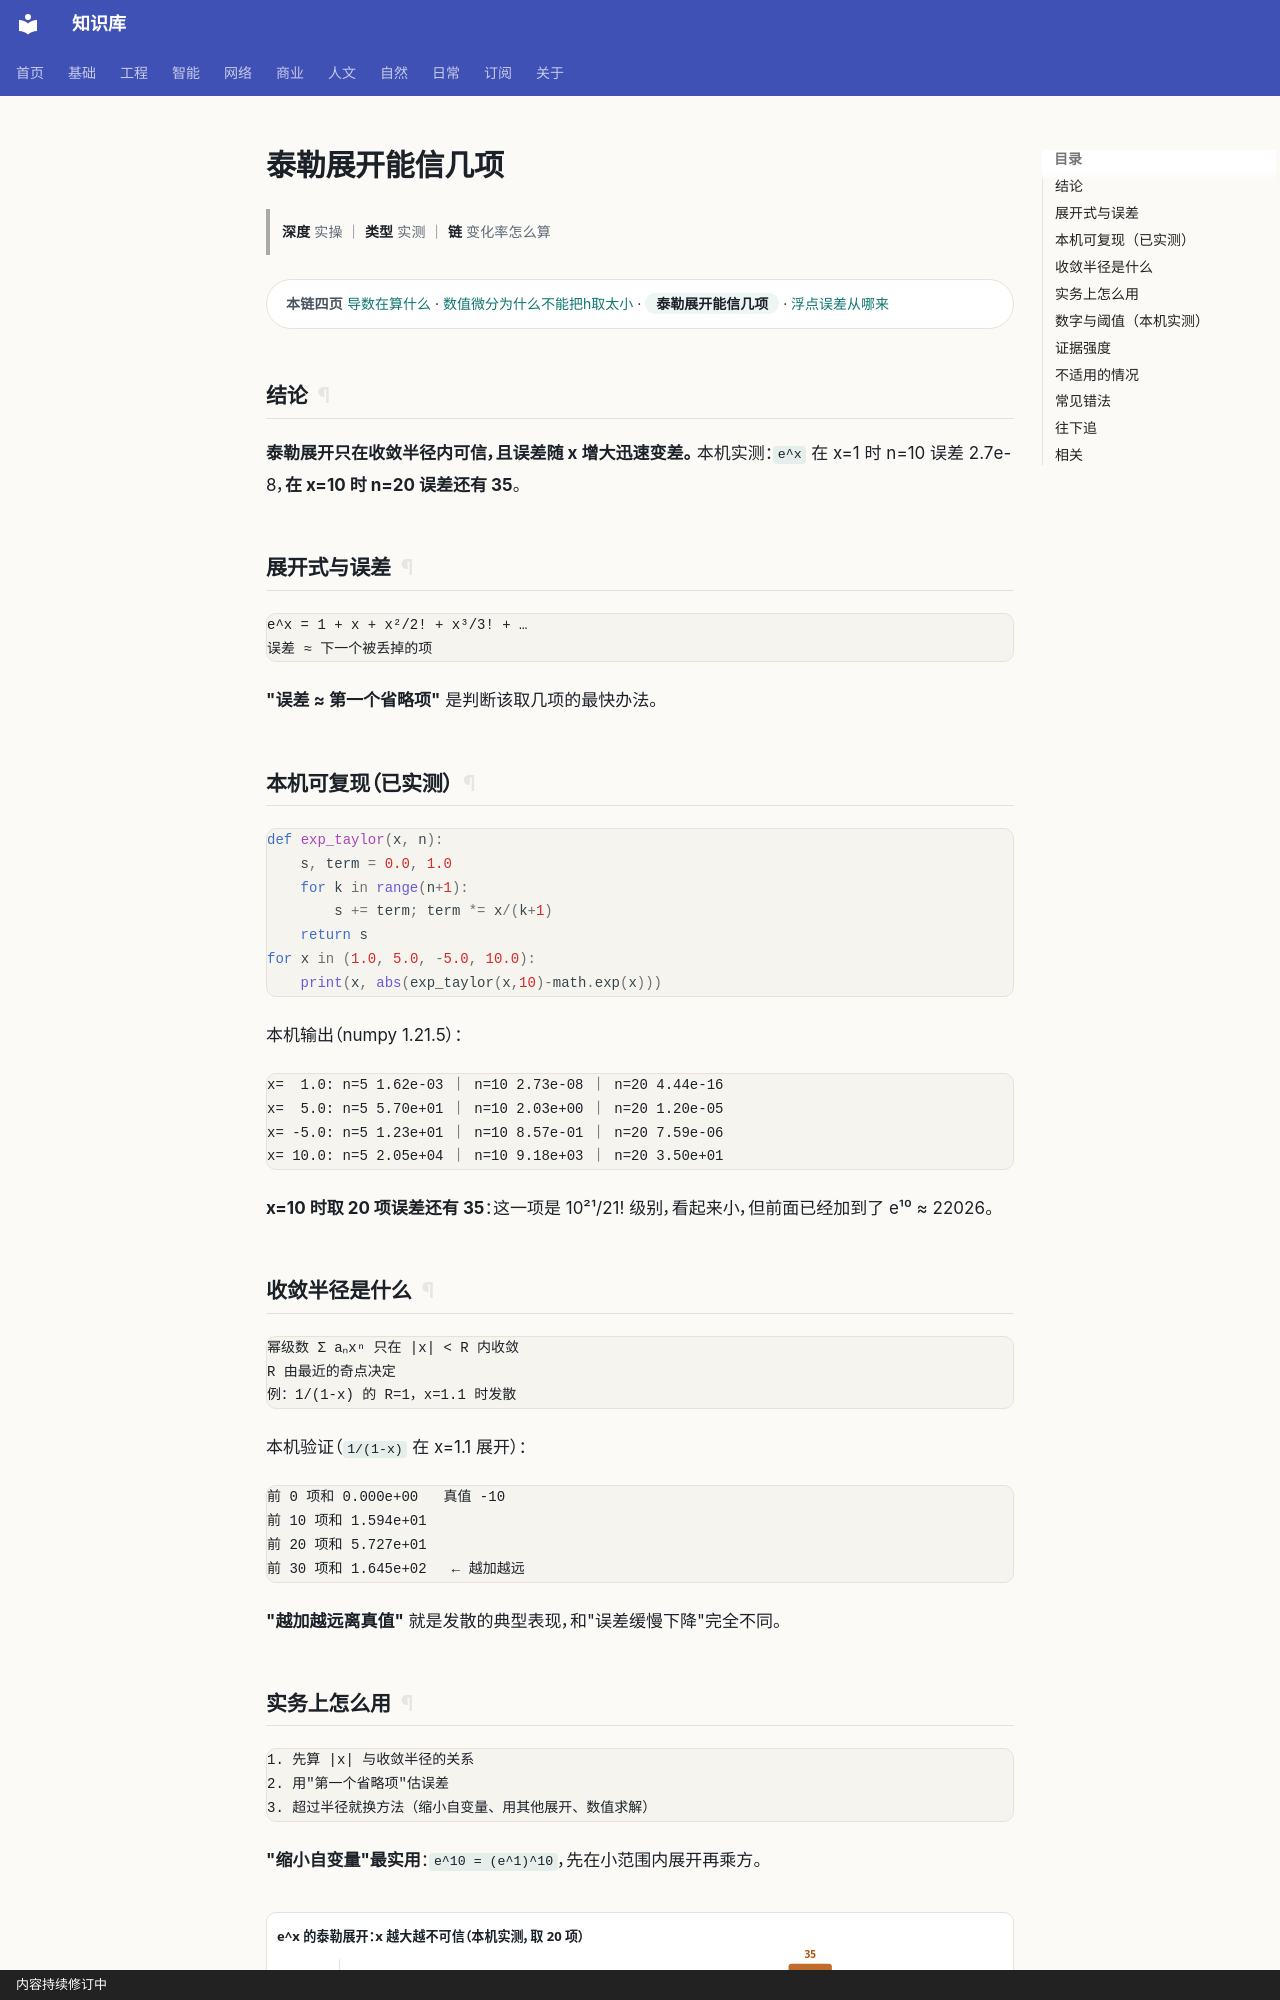

repository: gh503/kb · page: 基础/高等数学/泰勒展开能信几项/index.html · generator: mkdocs · copyright: 内容持续修订中

# 泰勒展开能信几项

> **深度** 实操 ｜ **类型** 实测 ｜ **链** 变化率怎么算

<div class="kb-chain" markdown>
<span class="kb-chain__label">本链四页</span> [导数在算什么](导数在算什么.md) · [数值微分为什么不能把h取太小](数值微分为什么不能把h取太小.md) · <span class="kb-chain__now">泰勒展开能信几项</span> · [浮点误差从哪来](浮点误差从哪来.md)
</div>


## 结论

**泰勒展开只在收敛半径内可信，且误差随 x 增大迅速变差。**
本机实测：`e^x` 在 x=1 时 n=10 误差 2.7e-8，**在 x=10 时 n=20 误差还有 35**。

## 展开式与误差

```text
e^x = 1 + x + x²/2! + x³/3! + …
误差 ≈ 下一个被丢掉的项
```

**"误差 ≈ 第一个省略项"** 是判断该取几项的最快办法。

## 本机可复现（已实测）

```python
def exp_taylor(x, n):
    s, term = 0.0, 1.0
    for k in range(n+1):
        s += term; term *= x/(k+1)
    return s
for x in (1.0, 5.0, -5.0, 10.0):
    print(x, abs(exp_taylor(x,10)-math.exp(x)))
```

本机输出（numpy 1.21.5）：

```text
x=  1.0: n=5 1.62e-03 ｜ n=10 2.73e-08 ｜ n=20 4.44e-16
x=  5.0: n=5 5.70e+01 ｜ n=10 2.03e+00 ｜ n=20 1.20e-05
x= -5.0: n=5 1.23e+01 ｜ n=10 8.57e-01 ｜ n=20 7.59e-06
x= 10.0: n=5 2.05e+04 ｜ n=10 9.18e+03 ｜ n=20 3.50e+01
```

**x=10 时取 20 项误差还有 35**：这一项是 10²¹/21! 级别，看起来小，但前面已经加到了 e¹⁰ ≈ 22026。

## 收敛半径是什么

```text
幂级数 Σ aₙxⁿ 只在 |x| < R 内收敛
R 由最近的奇点决定
例：1/(1-x) 的 R=1，x=1.1 时发散
```

本机验证（`1/(1-x)` 在 x=1.1 展开）：

```text
前 0 项和 0.000e+00   真值 -10
前 10 项和 1.594e+01
前 20 项和 5.727e+01
前 30 项和 1.645e+02   ← 越加越远
```

**"越加越远离真值"** 就是发散的典型表现，和"误差缓慢下降"完全不同。
